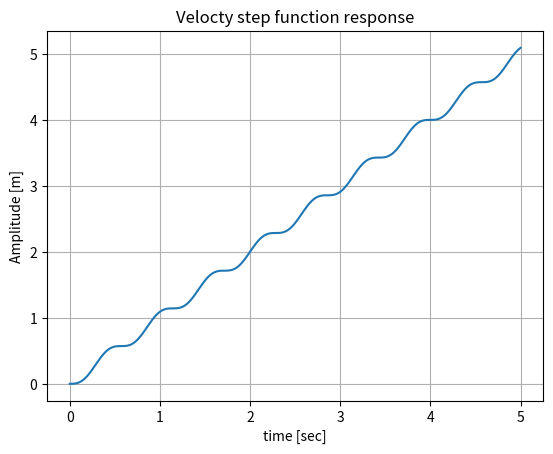
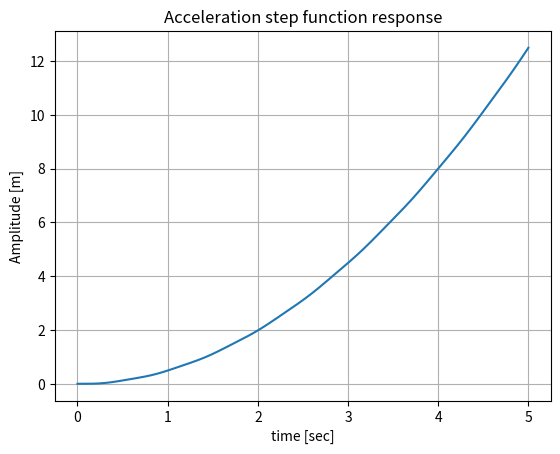
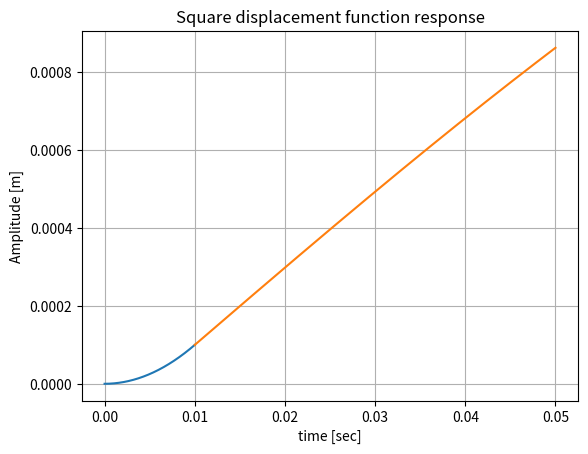

These charts were generated, in order, by the following Python code:
'''
Created on Jan 21, 2012

[redacted]
'''
import matplotlib.pyplot as plt
import numpy as np
from math import *
t=np.linspace(0,5,1000)
k=121.0
m=1.0

wn=sqrt(k/m)
# -------- Velocity Step Function
udot_c=1.0
x=udot_c/wn*(wn*t-np.sin(wn*t))
plt.figure()
plt.plot(t,x)
plt.xlabel('time [sec]')
plt.ylabel('Amplitude [m]')
plt.title("Velocty step function response")
plt.grid(True)
# -------- Velocity Step Function
u2dot_c=1.0
x_u2dot=u2dot_c/(wn**2)*((wn**2)*(t**2)/2-(1-np.cos(wn*t)))
plt.figure()
plt.plot(t,x_u2dot)
plt.xlabel('time [sec]')
plt.ylabel('Amplitude [m]')
plt.title("Acceleration step function response")
plt.grid(True)

# -------- Pulse Response -------------
tau=0.01
input_f=2
t1=np.linspace(0,tau,1000)
resp1=input_f/k*(1-np.cos(wn*t1))
t2=np.linspace(tau,tau*5,1000)
T_1=1/(wn/2/pi)
resp2=input_f/k*(2*sin(pi*tau/T_1))*np.sin(wn*(t2-tau/2))
plt.figure()
plt.plot(t1,resp1)
plt.plot(t2,resp2)
plt.grid(True)
plt.xlabel('time [sec]')
plt.ylabel('Amplitude [m]')
plt.title("Square displacement function response")

plt.show()